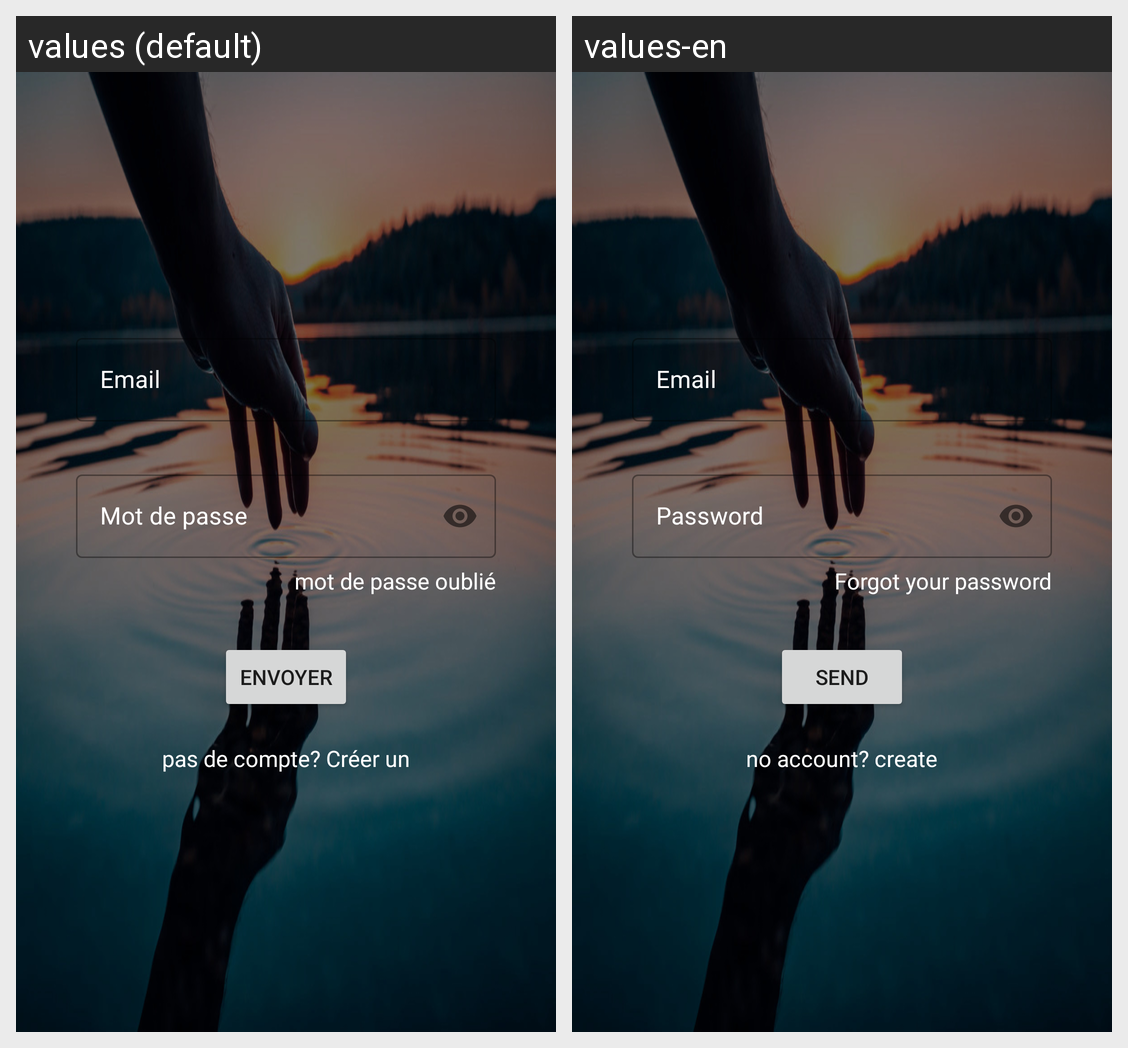

Strings drawn on this Android screen and how each of the app's shown locales translates them:
Android screen res/layout/activity_login.xml rendered under 2 locales, left to right: values (default), values-en. Device: Nexus 5 (rendered at 1080×1920; each locale shown at half size, 540×960, under a caption strip naming it); theme Theme.Biller.
Strings drawn on this screen, with the default value and each locale's value (text and hints the layout hard-codes, and strings that could not be matched under every locale, appear in the picture but are not listed):

email
  values: Email
  values-en: Email

mot_de_passe
  values: Mot de passe
  values-en: Password

mot_de_passe_oubli
  values: mot de passe oublié
  values-en: Forgot your password

envoyer
  values: envoyer
  values-en: send

pas_de_compte_cr_er_un
  values: pas de compte? Créer un
  values-en: no account? create
